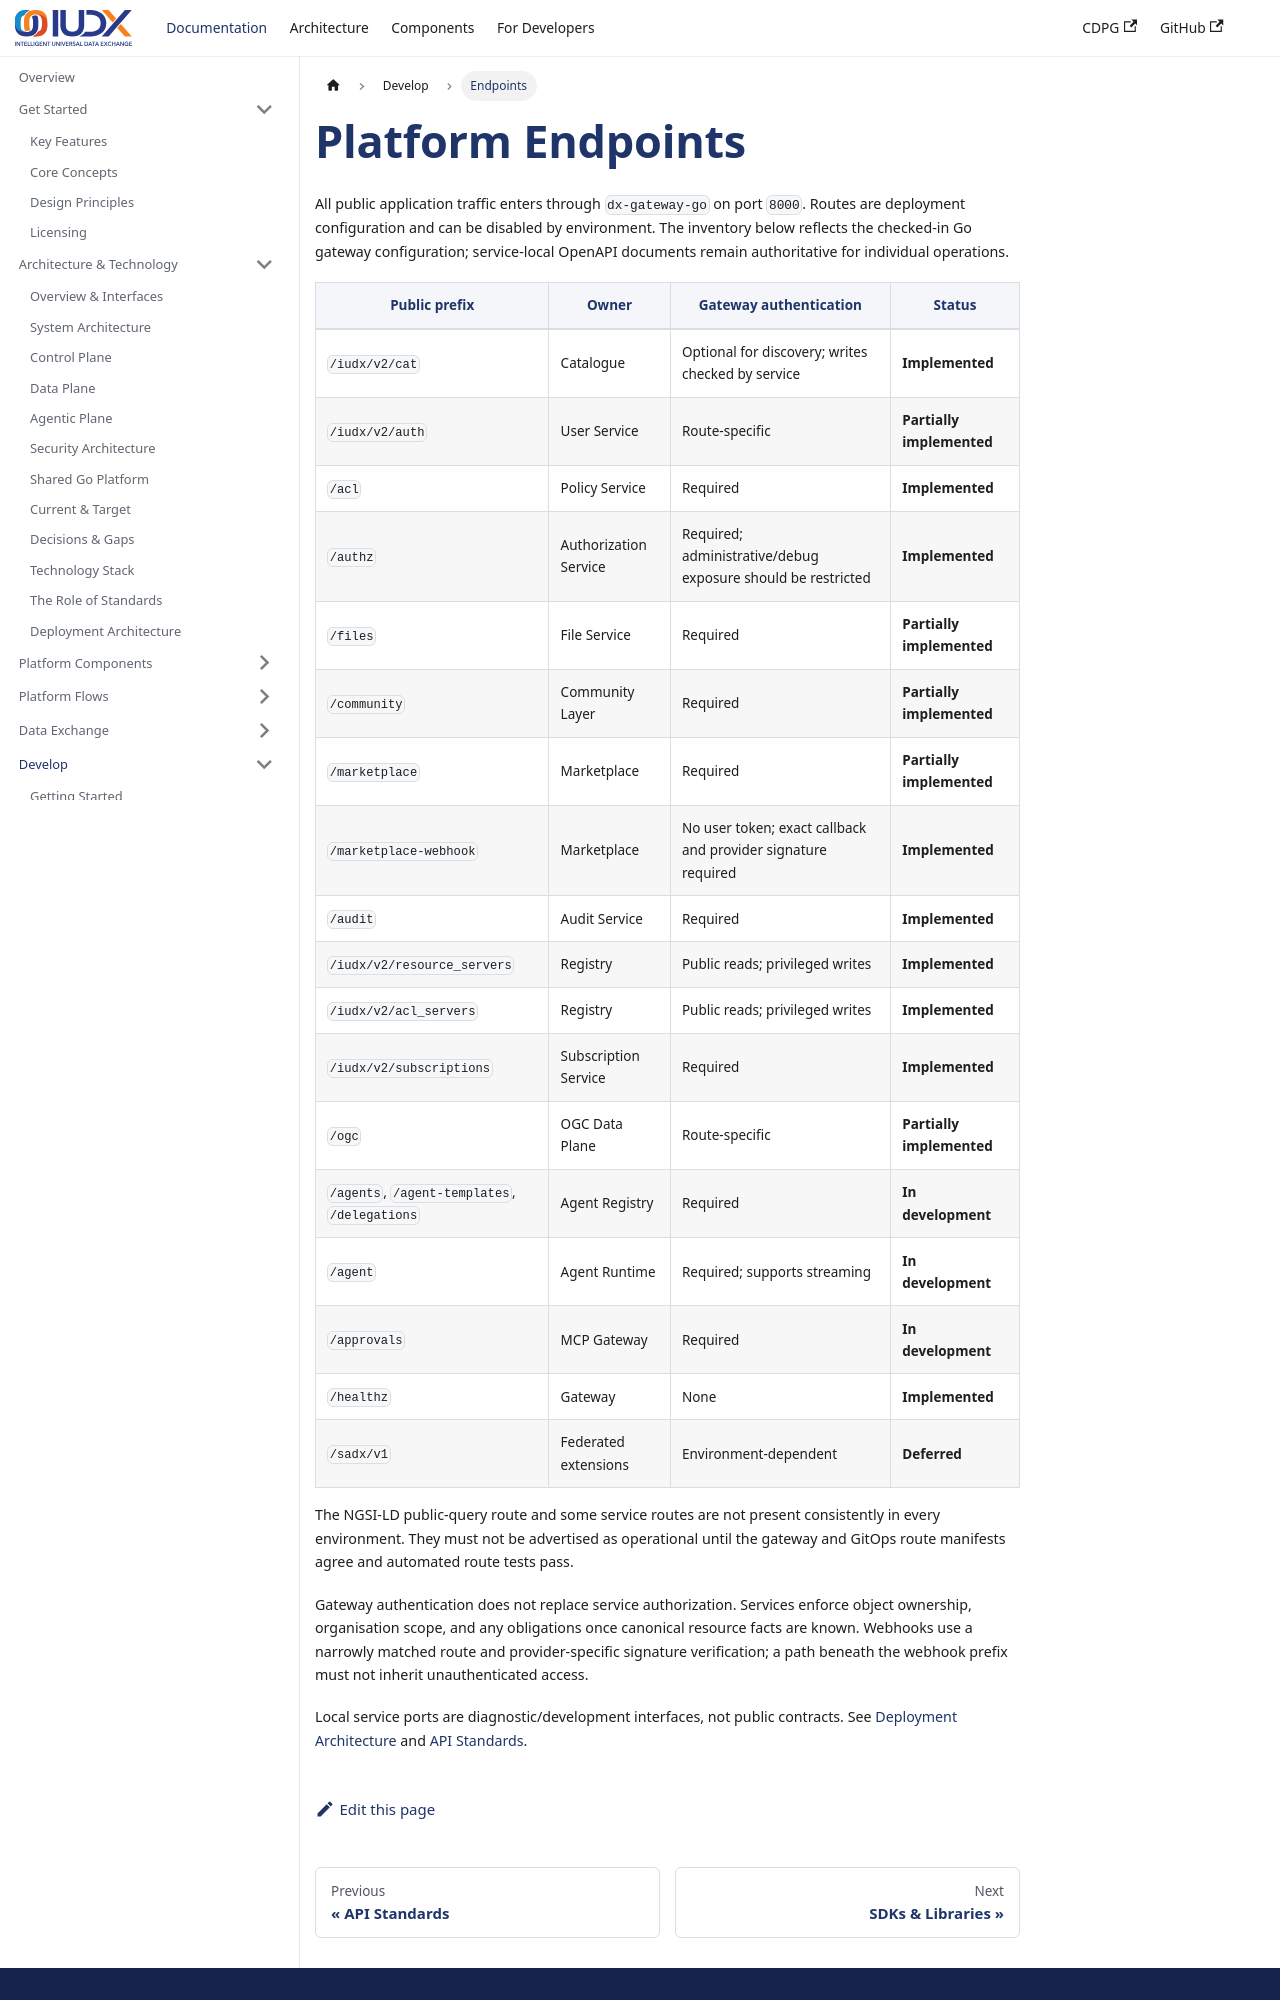

repository: datakaveri/cdpg-docs · page: docs/develop/endpoints/index.html · generator: docusaurus

---
id: endpoints
title: Platform Endpoints
sidebar_label: Endpoints
description: The configured public gateway route inventory and ownership boundaries.
---

# Platform Endpoints

All public application traffic enters through `dx-gateway-go` on port `8000`. Routes are deployment configuration and can be disabled by environment. The inventory below reflects the checked-in Go gateway configuration; service-local OpenAPI documents remain authoritative for individual operations.

| Public prefix | Owner | Gateway authentication | Status |
| --- | --- | --- | --- |
| `/iudx/v2/cat` | Catalogue | Optional for discovery; writes checked by service | **Implemented** |
| `/iudx/v2/auth` | User Service | Route-specific | **Partially implemented** |
| `/acl` | Policy Service | Required | **Implemented** |
| `/authz` | Authorization Service | Required; administrative/debug exposure should be restricted | **Implemented** |
| `/files` | File Service | Required | **Partially implemented** |
| `/community` | Community Layer | Required | **Partially implemented** |
| `/marketplace` | Marketplace | Required | **Partially implemented** |
| `/marketplace-webhook` | Marketplace | No user token; exact callback and provider signature required | **Implemented** |
| `/audit` | Audit Service | Required | **Implemented** |
| `/iudx/v2/resource_servers` | Registry | Public reads; privileged writes | **Implemented** |
| `/iudx/v2/acl_servers` | Registry | Public reads; privileged writes | **Implemented** |
| `/iudx/v2/subscriptions` | Subscription Service | Required | **Implemented** |
| `/ogc` | OGC Data Plane | Route-specific | **Partially implemented** |
| `/agents`, `/agent-templates`, `/delegations` | Agent Registry | Required | **In development** |
| `/agent` | Agent Runtime | Required; supports streaming | **In development** |
| `/approvals` | MCP Gateway | Required | **In development** |
| `/healthz` | Gateway | None | **Implemented** |
| `/sadx/v1` | Federated extensions | Environment-dependent | **Deferred** |

The NGSI-LD public-query route and some service routes are not present consistently in every environment. They must not be advertised as operational until the gateway and GitOps route manifests agree and automated route tests pass.
